Photos from the image-classification dataset "ProjectAkhirMultimedia" in the GitHub repository M-2002/ProjectAkhirMultimedia. Its 9 classes are: emprit ginger, jahe merah, jahe putih, kencur, kunyit hitam, kunyit kuning, kunyit putih, lengkuas, temulawak.

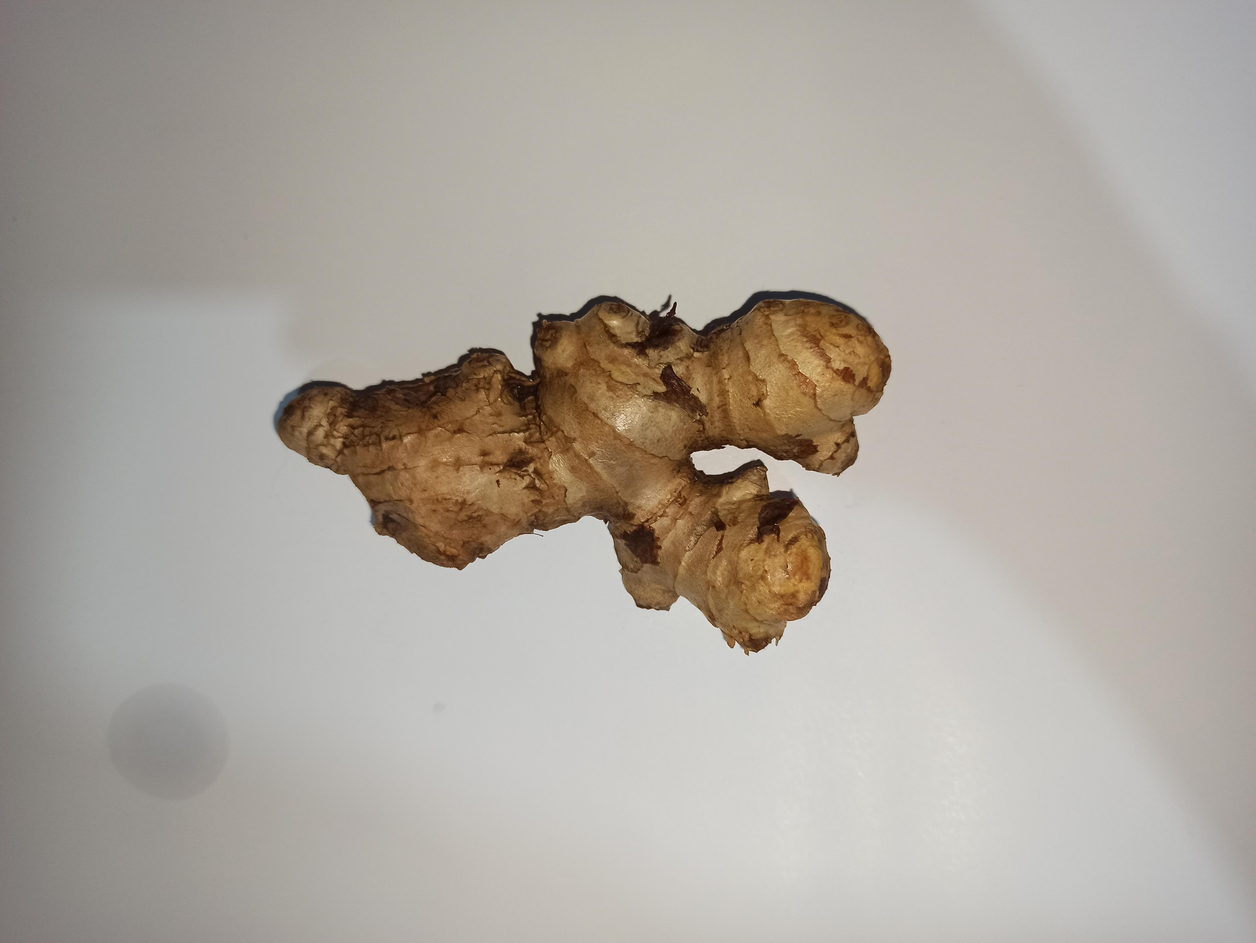
Label: jahe putih

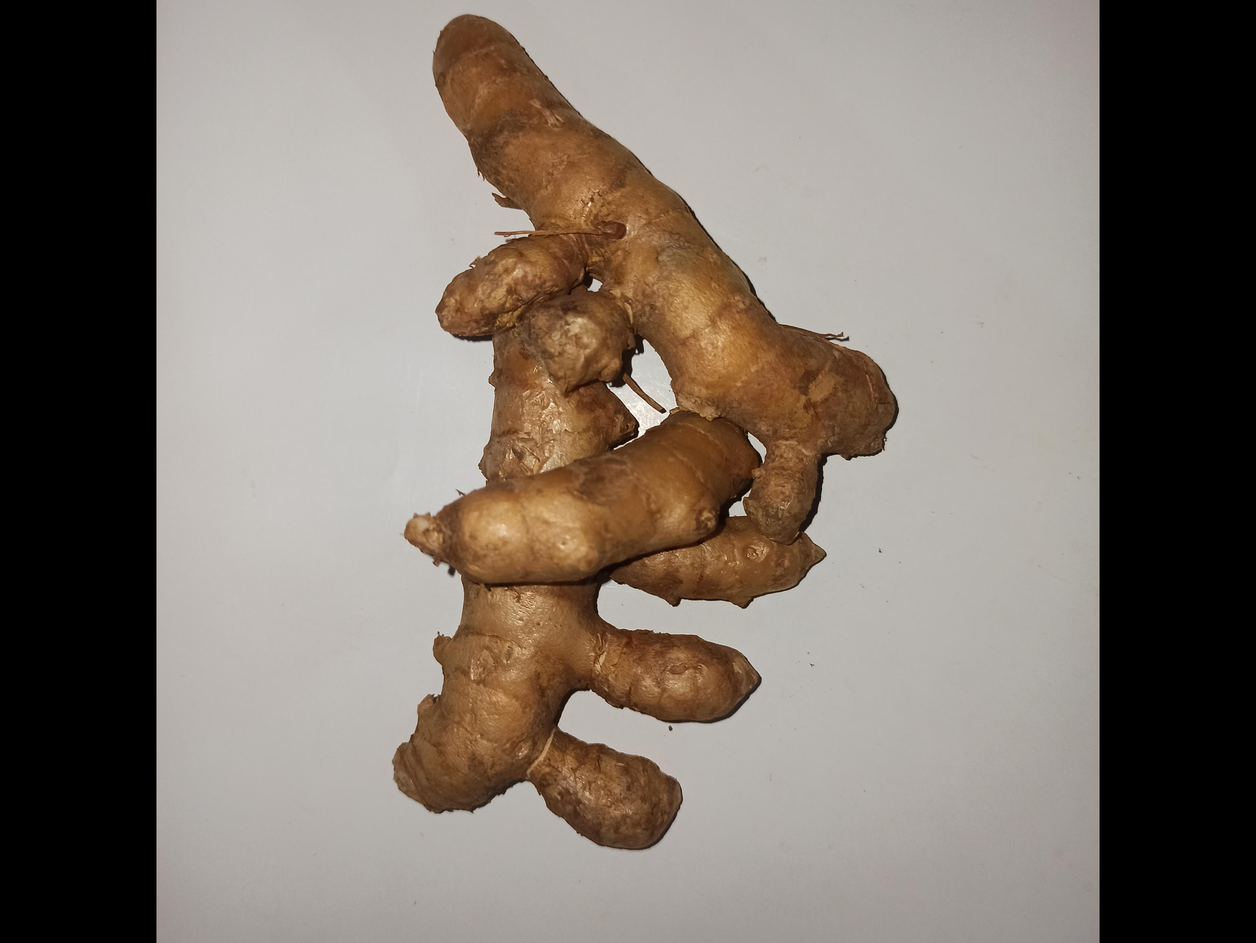
Label: kunyit kuning

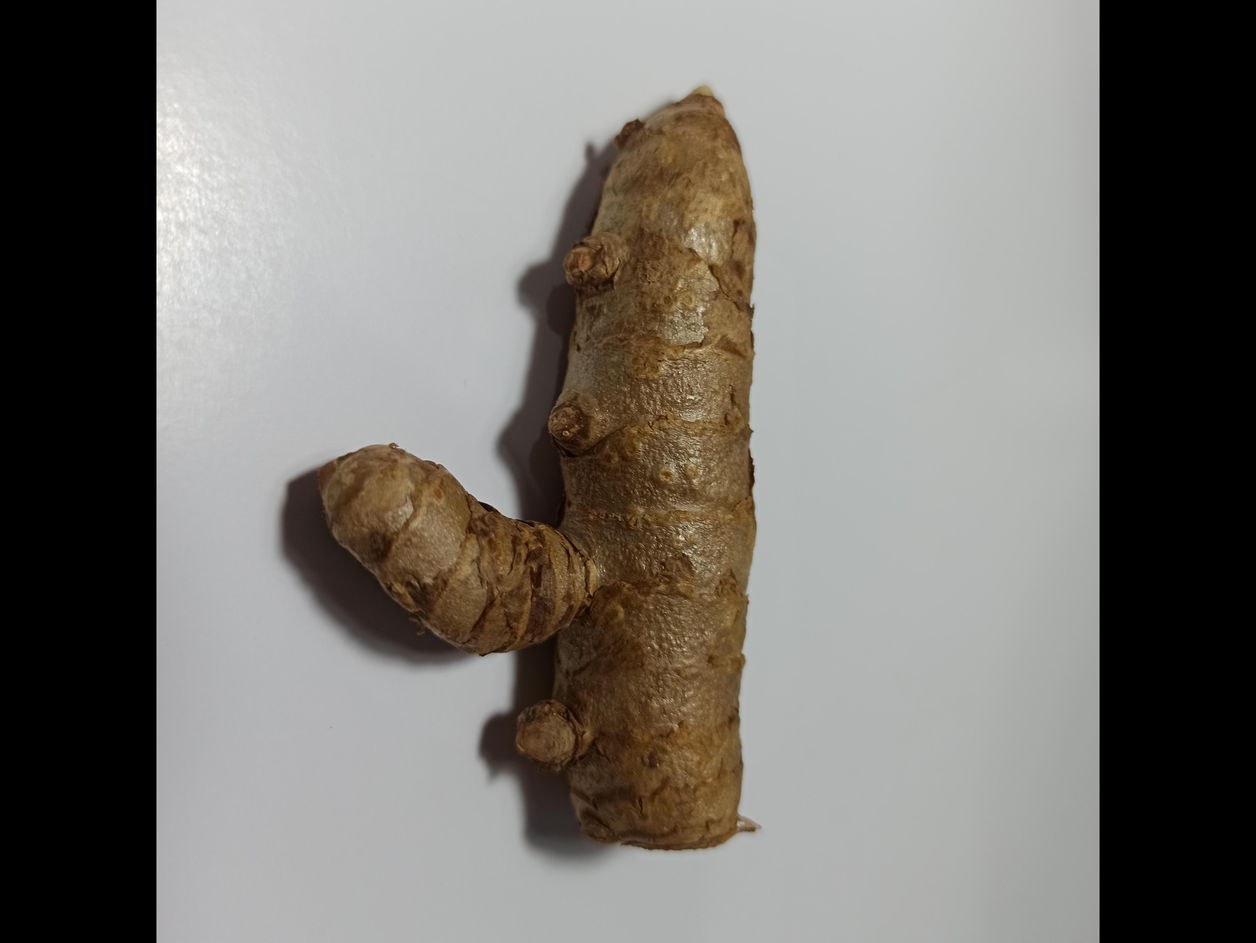
Label: kunyit putih

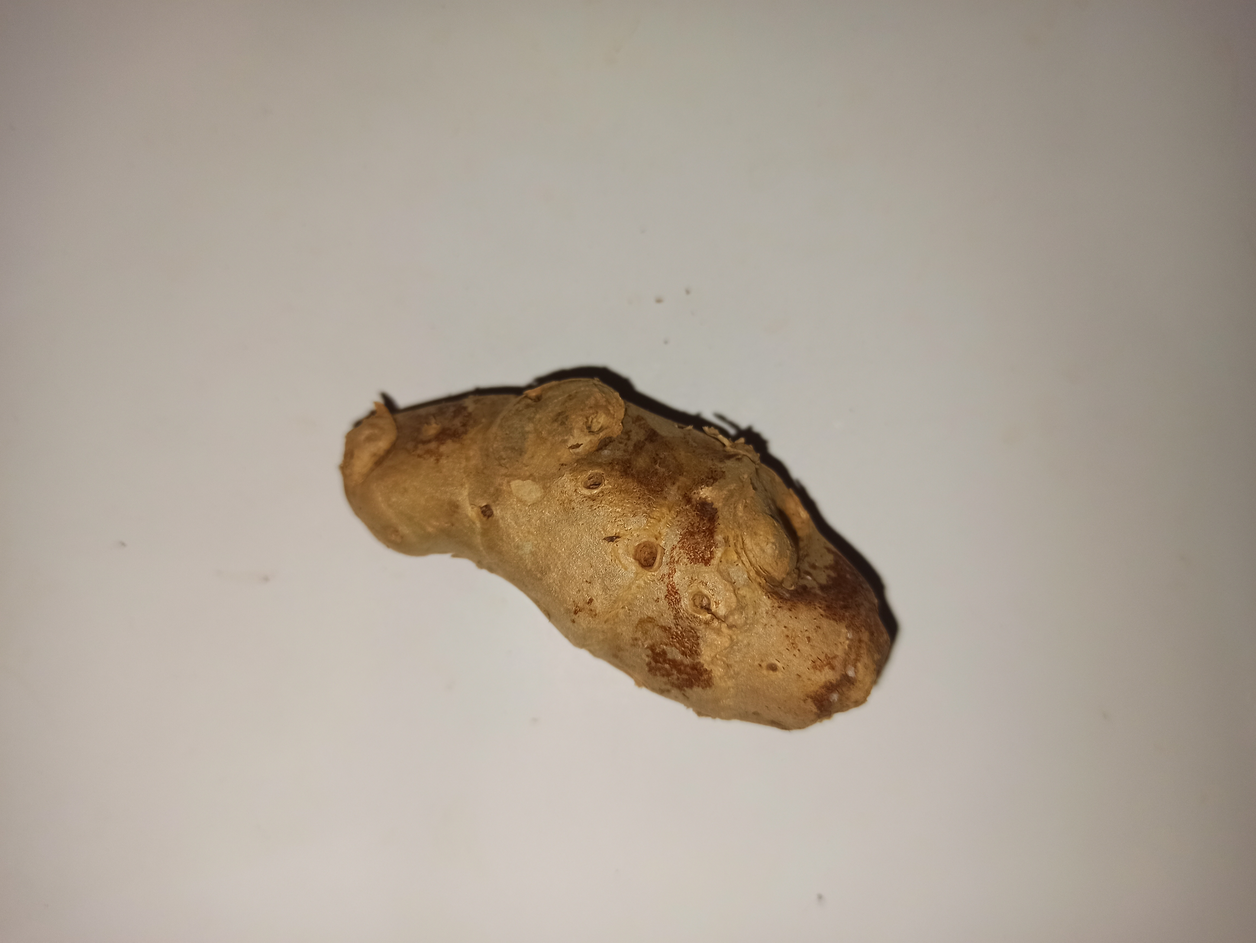
Label: kencur

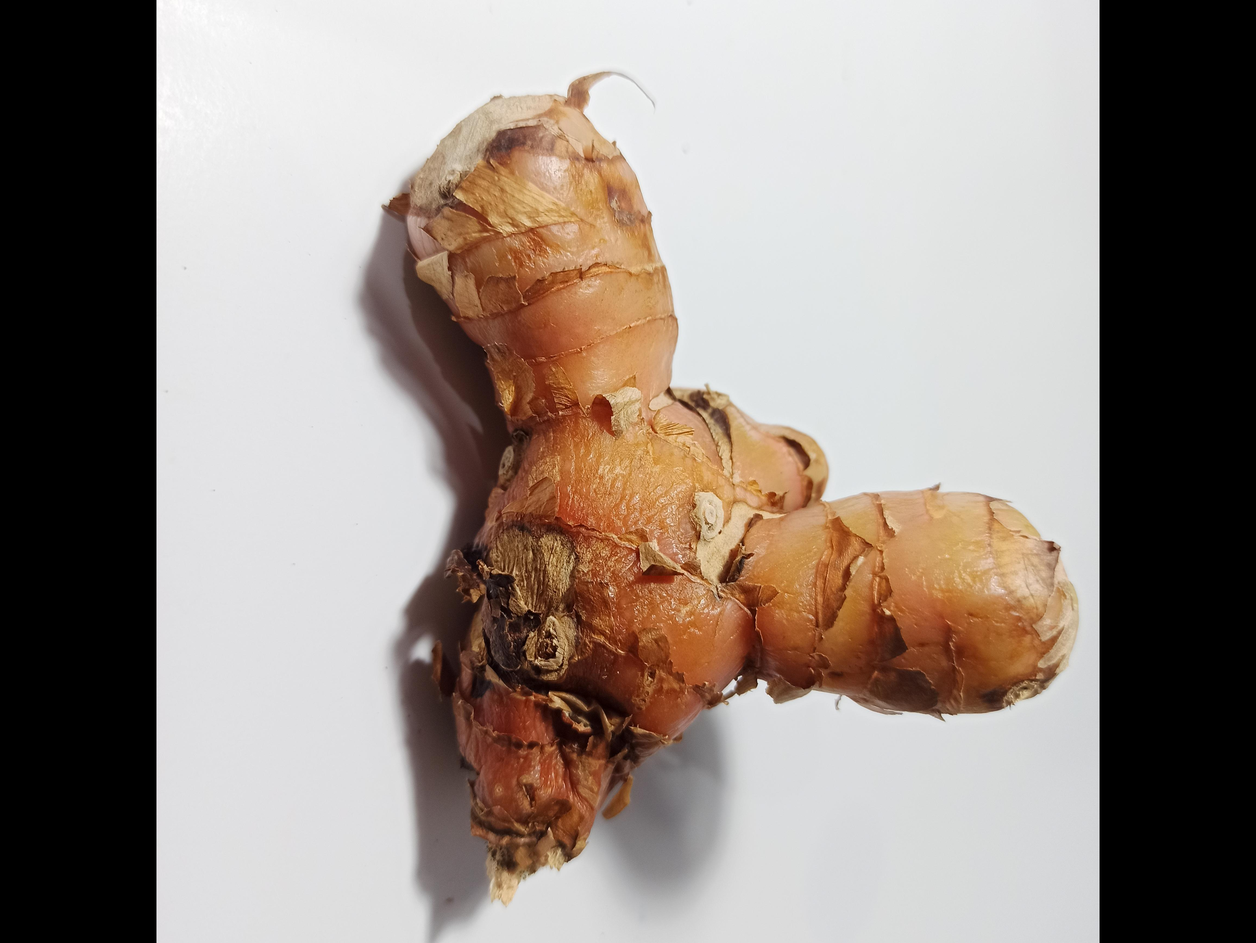
Label: lengkuas

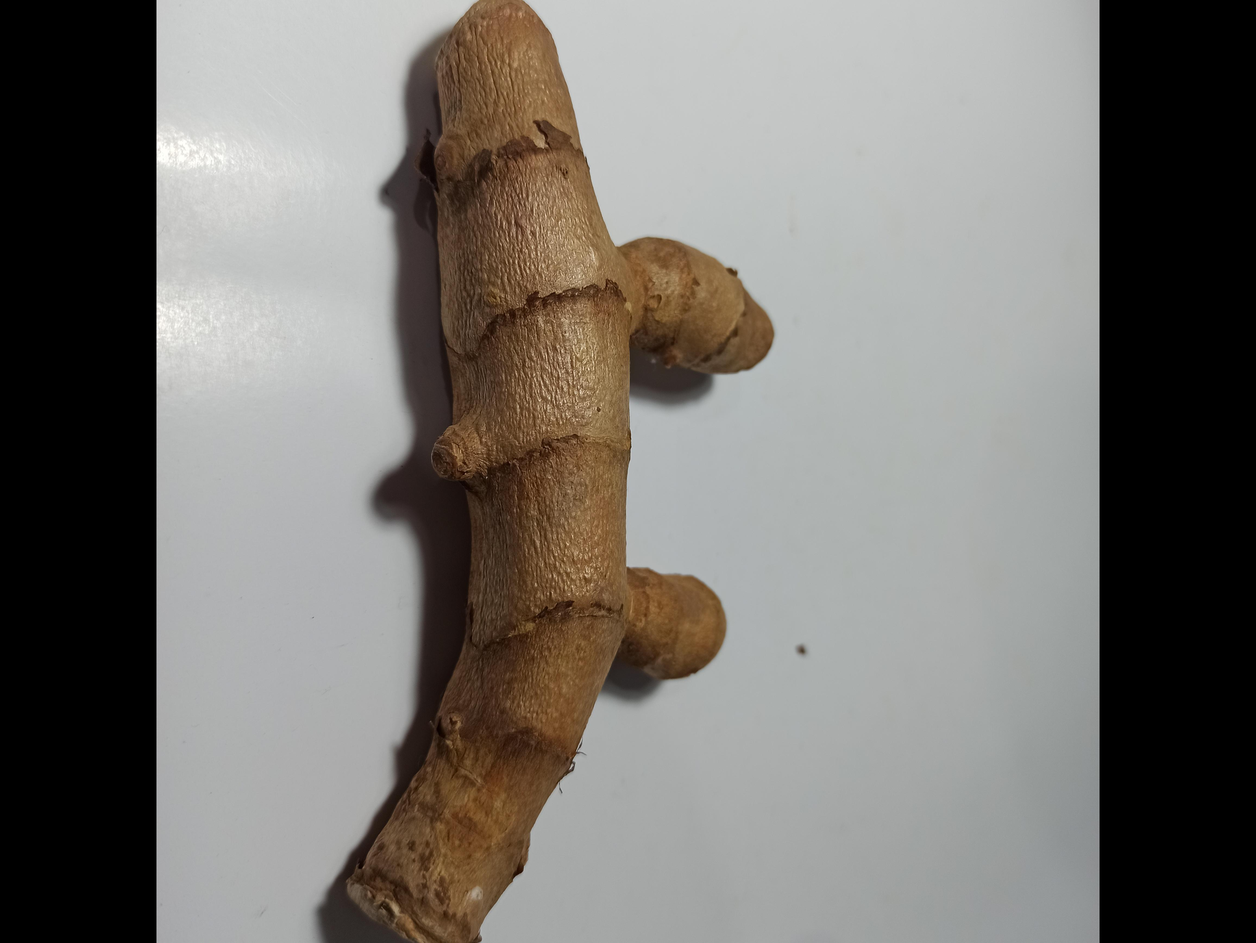
Label: kunyit hitam
